Run: headless pygame with SDL's dummy video driver; simulated clock (each Clock.tick advances the game by its frame time, no real sleeping); random seed 0; keys injected as events and as key.get_pressed() state; mouse plan: one left click at the window centre at the start of phase 2, then a move to the lower-right quarter at the start of phase 3.
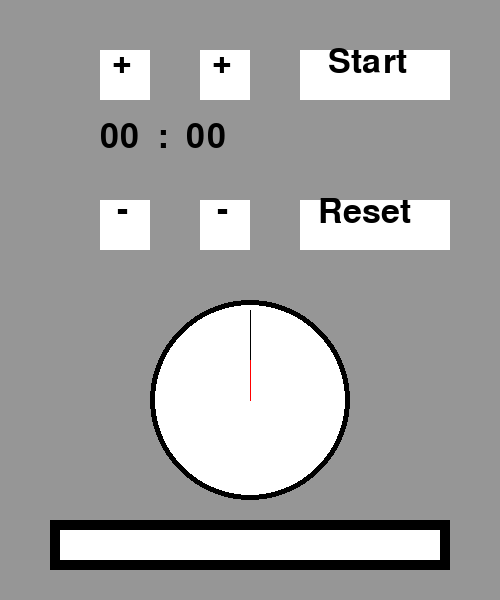
Frame 1 of 4 · flips 1–60 · no input
Frame 2 of 4 · flips 61–180 · clicked the window centre · tapped SPACE, RETURN · held RIGHT (→), D · screen unchanged from frame 1, image omitted
Frame 3 of 4 · flips 181–300 · moved the mouse to the lower-right quarter · held DOWN (↓), S · screen unchanged from frame 2, image omitted
Frame 4 of 4 · flips 301–420 · held LEFT (←), A, UP (↑), W · screen unchanged from frame 3, image omitted

The pygame program that drew these frames:

import pygame as pg 
import time
import math
def check_click(a,b,c,d):
    if (a < mouse_x < a+c) and (b < mouse_y < b+d):
        return True
    else:
        return False

pg.init()
screen = pg.display.set_mode((500,600))
pg.display.set_caption("Đồng hồ đếm ngược")

GREY = (150,150,150)
WHITE = (255,255,255)
BLACK = (0,0,0)
RED = (255,0,0)
font = pg.font.SysFont('sans', 50)
text_1 = font.render('+', True, BLACK)
text_2 = font.render('-', True, BLACK)
text_3 = font.render('Start', True, BLACK)
text_4 = font.render('Reset', True, BLACK)

total = 0
total_secs = 0
start = False
running = True
clock = pg.time.Clock()

while running:
    screen.fill(GREY)
    clock.tick(60)
    mouse_x,mouse_y = pg.mouse.get_pos()
   
    pg.draw.rect(screen,WHITE,(100,50,50,50))
    pg.draw.rect(screen,WHITE,(100,200,50,50))
    pg.draw.rect(screen,WHITE,(200,50,50,50))
    pg.draw.rect(screen,WHITE,(200,200,50,50))
    pg.draw.rect(screen,WHITE,(300,50,150,50))
    pg.draw.rect(screen,WHITE,(300,200,150,50))

    pg.draw.rect(screen,BLACK,(50,520,400,50))
    pg.draw.rect(screen,WHITE,(60,530,380,30))

    pg.draw.circle(screen, BLACK, (250,400),100)
    pg.draw.circle(screen, WHITE, (250,400),95)

    screen.blit(text_1,(112,45))
    screen.blit(text_1,(212,45))
    screen.blit(text_2,(117,193))
    screen.blit(text_2,(217,193))
    screen.blit(text_3, (328,45))
    screen.blit(text_4, (318,195))
    for event in pg.event.get():
        if event.type == pg.MOUSEBUTTONDOWN:
            if event.button == 1:
                if check_click(100,50,50,50):
                    total_secs += 60
                    total = total_secs
                if check_click(100,200,50,50):
                    total_secs -= 60
                    total = total_secs
                if check_click(200,50,50,50):
                    total_secs +=1
                    total = total_secs
                if check_click(200,200,50,50):
                    total_secs -= 1
                    total = total_secs
                if check_click(300,200,150,50):
                    total_secs = 0
                    total = total_secs
                if check_click(300,50,150,50):
                    start = True
                    total = total_secs
        if event.type == pg.QUIT:
            running = False
    
    if start:
        total_secs -= 0.03
        time.sleep(0.03)
        if total_secs == 0:
            start = False
    if total_secs < 0:
        total_secs = 0
    
    min = int(total_secs/60)
    secs = int(total_secs - min*60)
    
    x_sec = 250 + 90 * math.sin(6 * secs * math.pi/180)
    y_sec = 400 - 90 * math.cos(6 * secs * math.pi/180)
    pg.draw.line(screen, BLACK,(250,400), (x_sec,y_sec))

    x_min = 250 + 40 * math.sin(6 * min * math.pi/180)
    y_min = 400 - 40 * math.cos(6 * min * math.pi/180)
    pg.draw.line(screen, RED,(250,400), (x_min,y_min))
    min = str(min)
    secs= str(secs)
    if len(min) == 1:
        min = "0" + min
    if len(secs) == 1:
        secs = "0" +secs
    
    time_now = min + "  :  " + secs
    text_time = font.render(time_now, True, BLACK)
    screen.blit(text_time,(100,120))
    if total != 0:
        pg.draw.rect(screen, RED, (60,530,int(380*(total_secs/ total)),30))
    pg.display.flip()

pg.quit()
